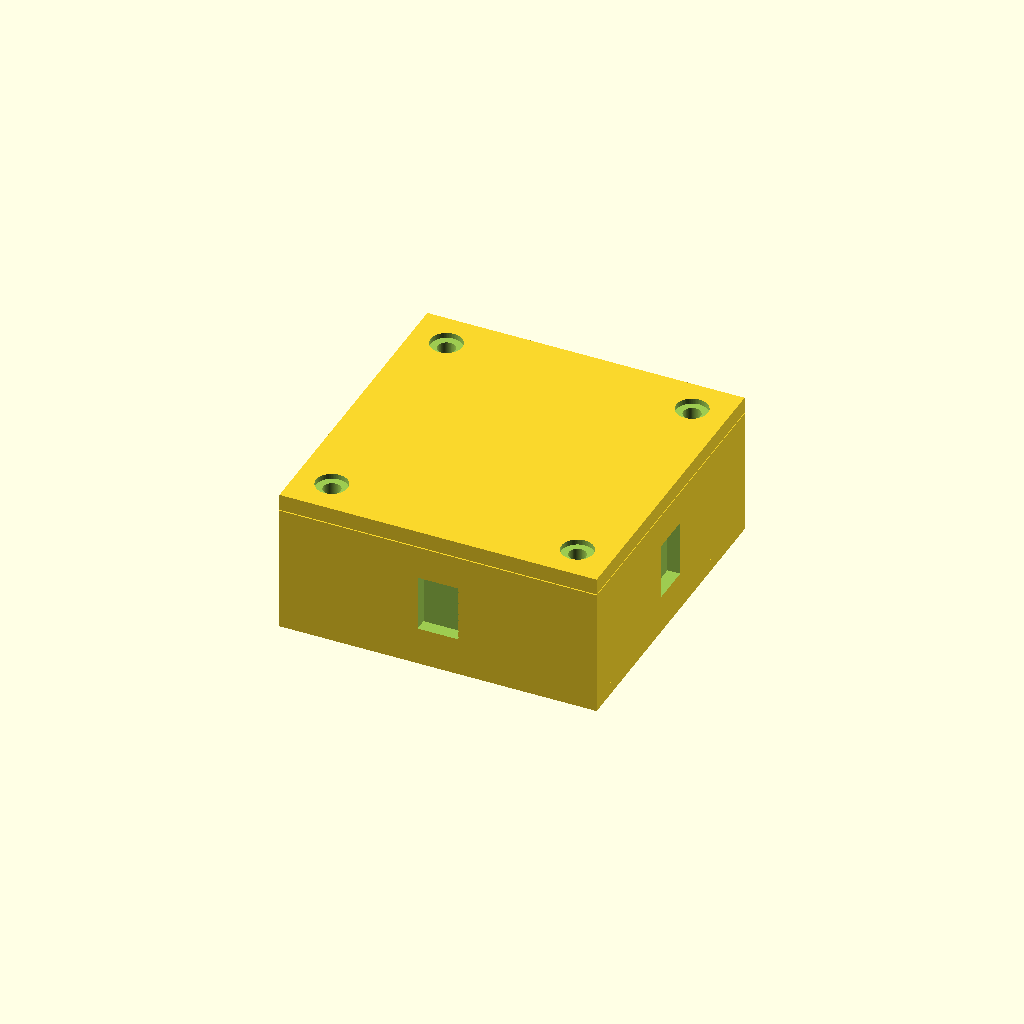
Cell 1: rendered with the file's own defaults.
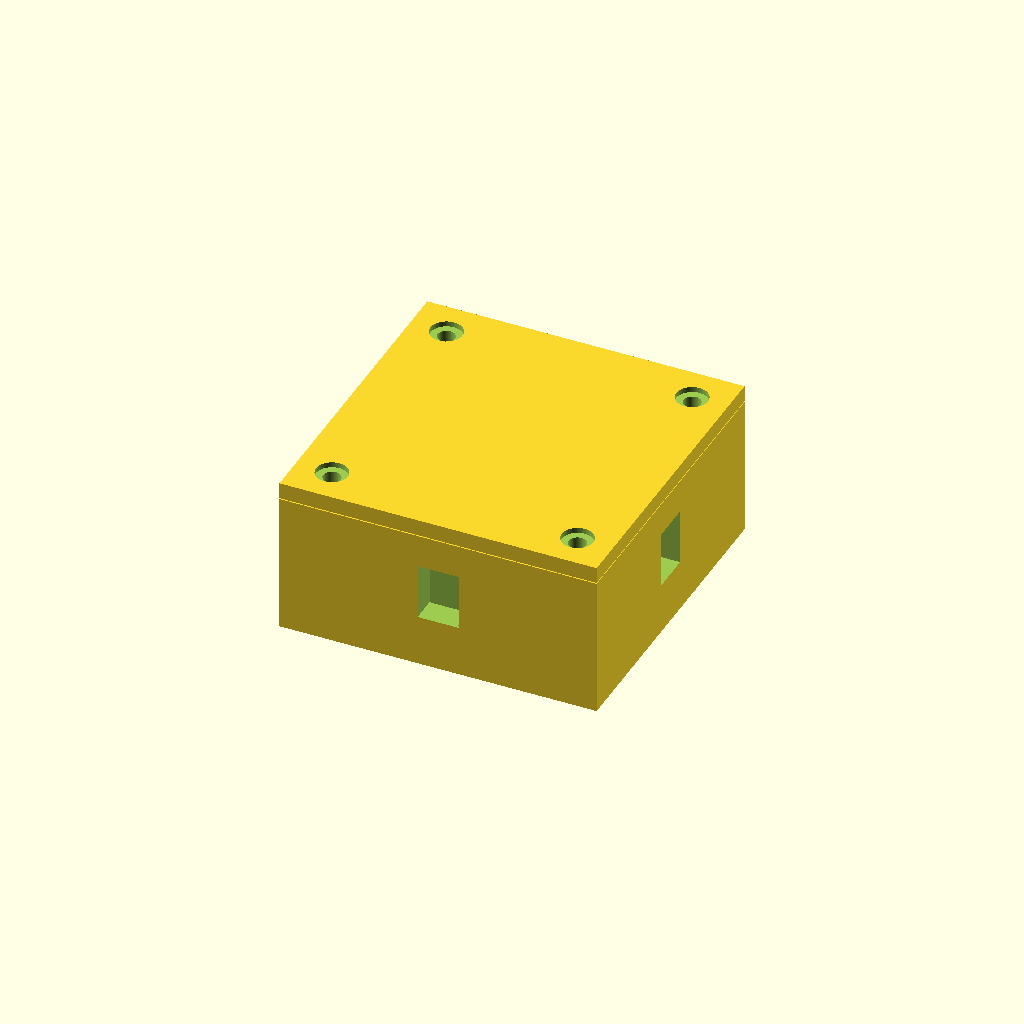
Cell 2: the same model with wall = 5.
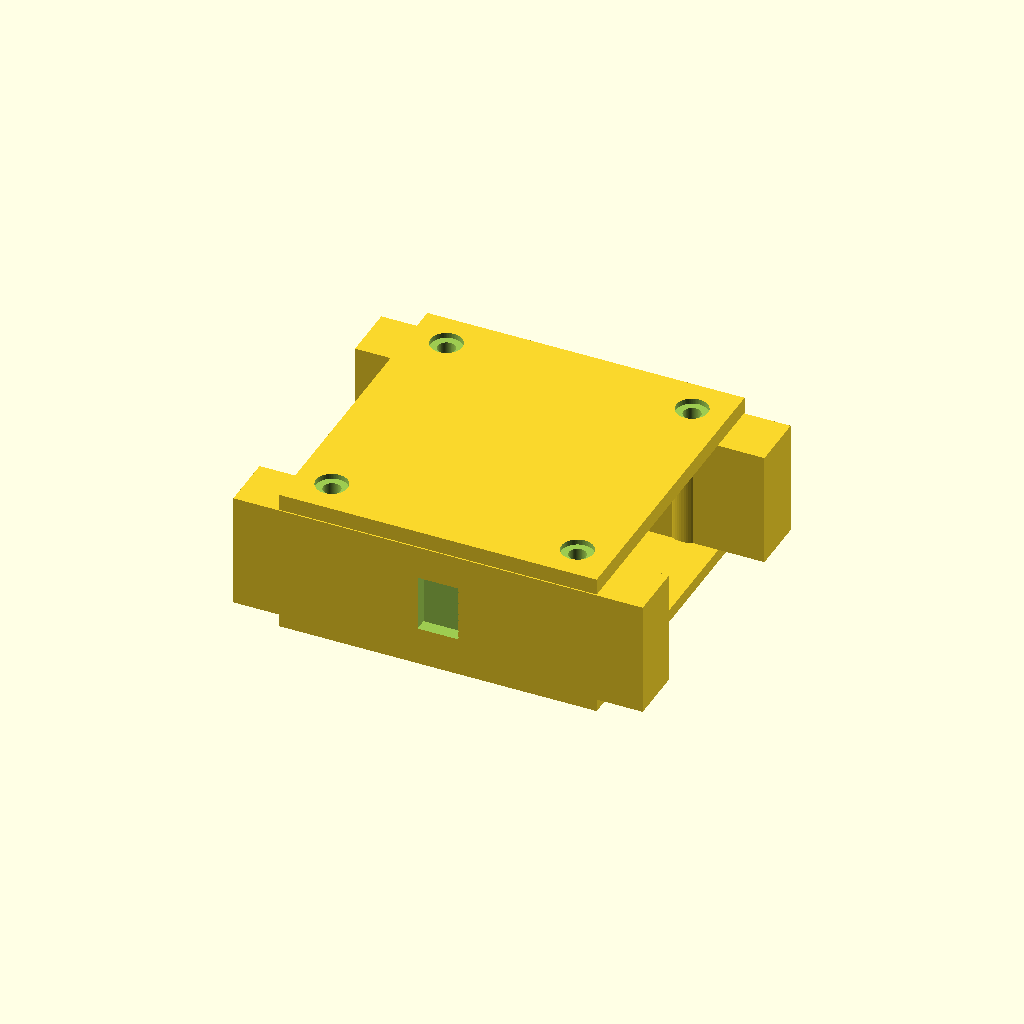
Cell 3: cavity_x = 80 (everything else at default).
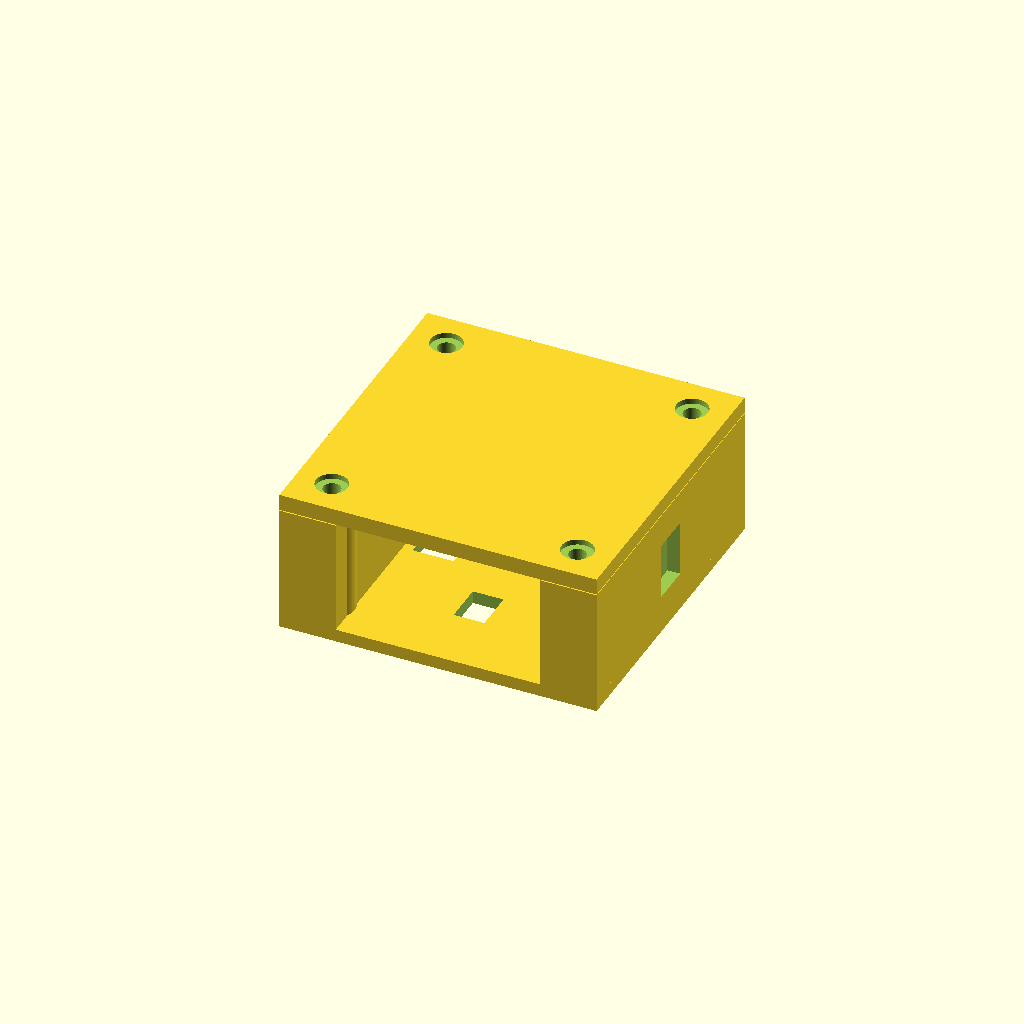
Cell 4 — cavity_y set to 80, the other parameters unchanged.
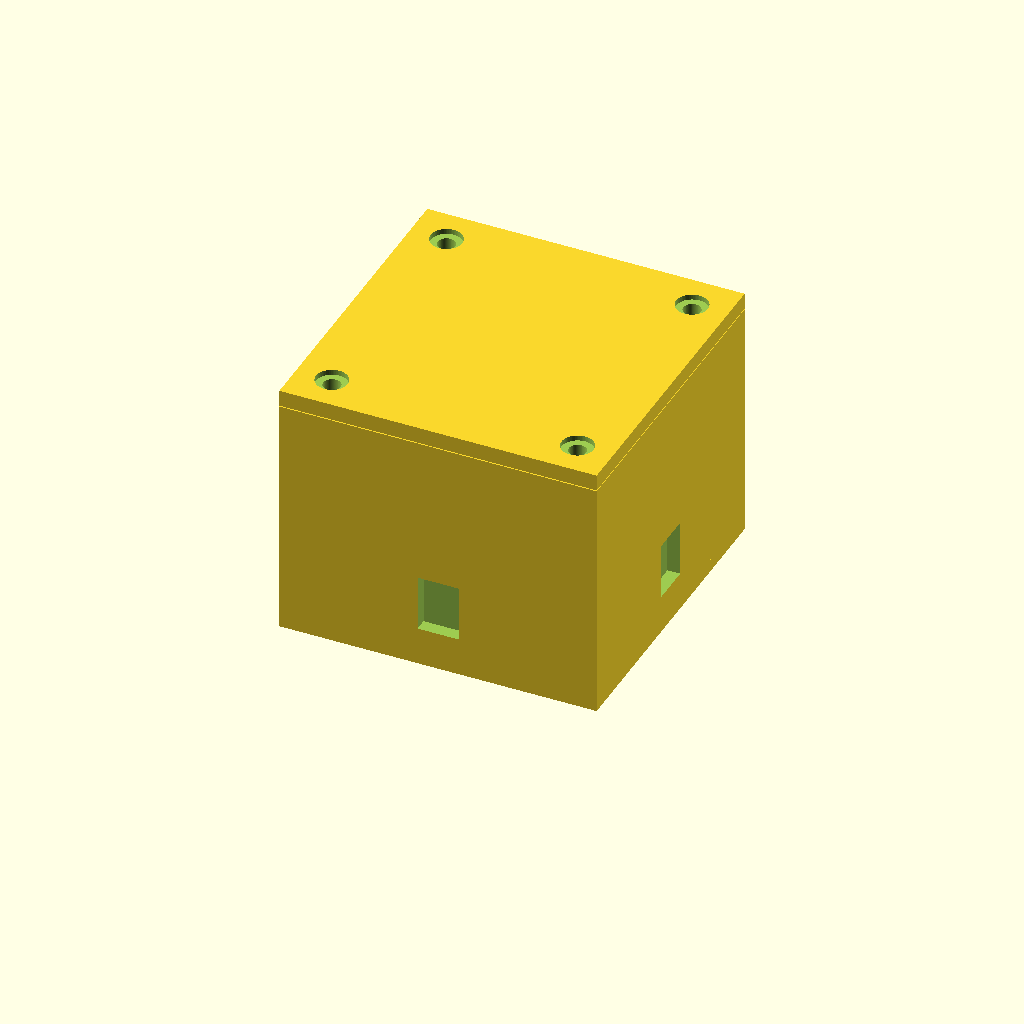
Cell 5: cavity_z = 45 (everything else at default).
All cells are drawn from one camera (rotation 55°, 0°, 25°, orthographic, colour scheme Cornfield), so only the parameter changes between them.
Source of the model, results/codex-gpt-5.5-medium/artifacts/enclosure_dfm_tight_seed2_blind.scad:
$fn = 64;

// Units: mm
wall = 2.5;
min_wall = 1.5;

cavity_x = 40;
cavity_y = 40;
cavity_z = 22.5;

outer_x = 62;
outer_y = 62;
base_z = wall + cavity_z;      // 25.0
lid_z = 3.2;
assembly_gap = 0.20;

screw_axis_x = 24;
screw_axis_y = 24;

m3_clearance_d = 3.4;
insert_bore_d = 4.7;
insert_bore_depth = 7.0;

boss_d = 9.0;
boss_r = boss_d / 2;

lightening_slot_w = 8;
lightening_slot_h = 11;
lightening_z0 = wall + 5.0;

module screw_axes() {
    for (x = [-screw_axis_x, screw_axis_x])
        for (y = [-screw_axis_y, screw_axis_y])
            translate([x, y, 0])
                children();
}

module base_shell() {
    difference() {
        union() {
            // Floor.
            translate([-outer_x/2, -outer_y/2, 0])
                cube([outer_x, outer_y, wall]);

            // Four side walls, leaving a true 40 x 40 mm internal cavity.
            translate([-outer_x/2, -outer_y/2, wall])
                cube([(outer_x - cavity_x)/2, outer_y, cavity_z]);
            translate([cavity_x/2, -outer_y/2, wall])
                cube([(outer_x - cavity_x)/2, outer_y, cavity_z]);
            translate([-cavity_x/2, -outer_y/2, wall])
                cube([cavity_x, (outer_y - cavity_y)/2, cavity_z]);
            translate([-cavity_x/2, cavity_y/2, wall])
                cube([cavity_x, (outer_y - cavity_y)/2, cavity_z]);

            // Insert bosses live outside the 40 x 40 cavity envelope.
            screw_axes()
                cylinder(d = boss_d, h = base_z);
        }

        // Heat-set insert bores, aligned to lid clearance holes.
        screw_axes()
            translate([0, 0, base_z - insert_bore_depth + 0.01])
                cylinder(d = insert_bore_d, h = insert_bore_depth + 0.02);

        // Side lightening windows. Kept above floor and below rim.
        for (y = [-outer_y/2 - 0.01, outer_y/2 - wall + 0.01])
            translate([-lightening_slot_w/2, y, lightening_z0])
                cube([lightening_slot_w, wall + 0.02, lightening_slot_h]);

        for (x = [-outer_x/2 - 0.01, outer_x/2 - wall + 0.01])
            translate([x, -lightening_slot_w/2, lightening_z0])
                cube([wall + 0.02, lightening_slot_w, lightening_slot_h]);

        // Small bottom weight reliefs, outside the usable central cavity floor.
        for (x = [-14, 14])
            translate([x - 4, -3, -0.01])
                cube([8, 6, wall + 0.02]);
        for (y = [-14, 14])
            translate([-3, y - 4, -0.01])
                cube([6, 8, wall + 0.02]);
    }
}

module lid() {
    translate([0, 0, base_z + assembly_gap])
        difference() {
            union() {
                translate([-outer_x/2, -outer_y/2, 0])
                    cube([outer_x, outer_y, lid_z]);

                // Thin locating lip sits just inside the base opening, with clearance.
                translate([-18.9, -18.9, -1.4])
                    difference() {
                        cube([37.8, 37.8, 1.4]);
                        translate([1.5, 1.5, -0.01])
                            cube([34.8, 34.8, 1.42]);
                    }
            }

            // M3 clearance holes through lid, coaxial with base insert bores.
            screw_axes()
                translate([0, 0, -1.6])
                    cylinder(d = m3_clearance_d, h = lid_z + 3.2);

            // Top-side screw head reliefs.
            screw_axes()
                translate([0, 0, lid_z - 1.05])
                    cylinder(d = 6.2, h = 1.20);
        }
}

base_shell();
lid();
Customizer parameters (derived from the source; name, type, default, range or options):
wall: number, default 2.5
min_wall: number, default 1.5
cavity_x: number, default 40
cavity_y: number, default 40
cavity_z: number, default 22.5
outer_x: number, default 62
outer_y: number, default 62
lid_z: number, default 3.2
assembly_gap: number, default 0.2
screw_axis_x: number, default 24
screw_axis_y: number, default 24
m3_clearance_d: number, default 3.4
insert_bore_d: number, default 4.7
insert_bore_depth: number, default 7
boss_d: number, default 9
lightening_slot_w: number, default 8
lightening_slot_h: number, default 11
